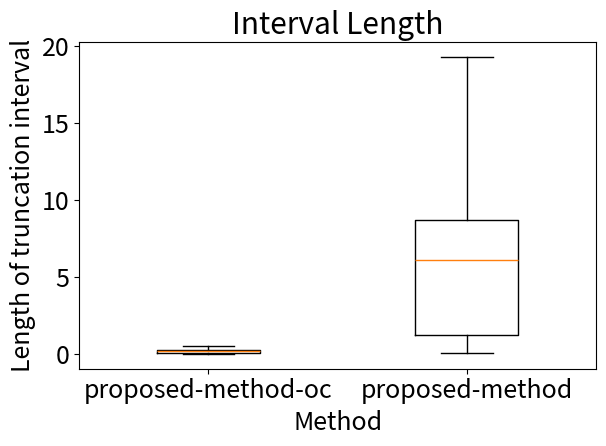

Recreate this plot in Python. (Note: this script raises an exception after producing the figure.)
import numpy as np
import matplotlib.pyplot as plt

plt.rcParams.update({'font.size': 18})
plt.title("Interval Length")

x_1 = [0.12254761267840242, 0.2360774560483192, 0.26384502143271105, 0.055860407571420634, 0.18671892561562808, 0.05340873883171593, 0.02656998260333987, 0.37134713479488624, 0.5174398587536528, 0.3164338308651262, 0.36082332998066513, 0.2476516709253631, 0.11101131067235293, 0.14507703194395583, 0.1923474656022981, 0.2325486472629572, 0.5033187110813198, 0.20652015092307074, 0.5325939563994169, 0.07621078240516077, 0.3038790602772119, 0.053792144500862005, 0.16662039770393178, 0.10411729885914633, 0.26306407562083245, 0.24142595563289815, 0.08947374188110047, 0.3205642492973, 0.518599312079991, 0.11242591246379607, 0.3553356105370842, 0.21981540268493882, 0.03771635096608472, 0.14031057549831671, 0.39106824529088824, 0.13905501949997312, 0.11386411494024973, 0.028601857941103592, 0.3230992104584518, 0.5185802372660386, 0.05220610018207572, 0.2389030500420426, 0.31906781729014, 0.3560623555087574, 0.22176370351188135, 0.10860855637698341, 0.17011389683403744, 0.031136576335471622, 0.5297445827589149, 0.15395921961470505, 0.21150241799022274, 0.1163724457509363, 0.11084782632891121, 0.2147356379507641, 0.27217703219492373, 0.13889112987934937, 0.20009383663394598, 0.23230157960831455, 0.21429644585443142, 0.25547399879716837, 0.09577517056485929, 0.2767530603056232, 0.09786774595492087, 0.22314807972619222, 0.16245336585446357, 0.2085676993080492, 0.433535842054837, 0.35018273517069654, 0.2943571488059229, 0.06582209127711924, 0.2287528994654151, 0.07113014227475567, 0.26464246511130796, 0.2723344511517345, 0.6416783827946164, 0.22403208423010046, 0.1084990425117136, 0.05444997406242891, 0.18545876786068782, 0.0728508821264704, 0.6664990341839121, 0.3041527907004551, 0.27943728858904504, 0.6063499707306641, 0.7125139015980608, 0.09355293771184514, 0.1064709047598078, 0.19500410846695426, 0.09395259374325904, 0.07980196859593769, 0.29297626131486143, 0.36247883507373957, 0.22284087426925003, 0.1146273725481437, 0.4815373346698062, 0.21951104835454904, 0.2551555498563134, 0.12458143974566749, 0.20873627612071832, 0.46416791262909474, 0.08324435172699385, 1.4557846976545818, 0.3084698721967307, 0.10654997517663967, 0.22840675379732578, 0.20893346690155346, 0.17118963899468076, 0.716476152051484, 0.4799223334586804, 0.305161928281773, 0.439197168366926, 0.2041464332227816, 0.1302550213672098, 0.13548100794237605, 0.06593508830188988, 0.06592213834820604, 0.07791770192924896, 0.07272319208990607, 0.08846470422309682, 0.1535116163227963]
x_2 = [1.7083195628812462, 7.045280597896085, 6.69181470810972, 0.4862483889312177, 1.437773018564704, 5.574920656493349, 1.0118183898202098, 2.3461959921638957, 0.42412056339493254, 1.561416025090913, 1.0047437588173804, 2.0107342374264157, 19.297425721651628, 0.8624559278815975, 11.830081108691598, 10.472818591000282, 0.413588012011586, 10.098593050881684, 11.004813533770328, 1.3460574403011947, 8.161353625354826, 0.8393024769510835, 1.0940796467438747, 8.004323480253397, 0.470719256211682, 18.470132114129214, 6.366642827981131, 7.76609581395119, 13.657135501325666, 11.673213688761194, 6.67221527743971, 15.395166108671495, 10.083729822162704, 0.1677780479169817, 6.034825145912925, 0.27503397287397924, 1.1715340592320573, 4.546061613197973, 0.10768721744335252, 14.039313175836696, 5.269672577584997, 9.73814015668614, 4.708523488771584, 4.12861610280604, 8.309470763288445, 1.0846546843779739, 3.5886793849486436, 0.6988428080737461, 1.193815777525376, 1.3953563911610434, 3.880015380559918, 0.5473236437502895, 7.666563843109529, 7.879705040808479, 1.3782738631903122, 6.3521033303220715, 8.101934112181427, 6.930674286829188, 1.3440381003617399, 6.982071186832932, 0.8917103520573291, 0.2448468318598045, 0.6534073032943672, 8.66215537701409, 9.633046028677473, 2.1646298449336543, 9.262838161036377, 6.902739330548906, 2.7509458991113016, 10.225430592705887, 8.73773998029086, 0.38449919329554083, 11.595211164326315, 0.7544801699861263, 10.25538520643885, 8.392633426272116, 3.6767356212308413, 12.462606007542876, 8.550068058154519, 1.125578724838566, 7.532013463652212, 3.667204194621119, 9.171275663975408, 7.294061790893738, 1.3356919364644686, 7.0613996382653905, 12.12544152411091, 2.195804688972243, 6.331964601504158, 6.210634071529293, 2.590350228752384, 10.162793547143504, 13.472419647489417, 0.9979905868507402, 8.085631525225956, 10.030521550572736, 1.3811864154780973, 0.5999056805140701, 7.512429846503318, 9.715335024739883, 4.123697420403304, 11.271829079852745, 11.028886083127132, 1.4035356769884233, 10.348513037774602, 1.046673782964251, 8.616452466491536, 1.6743511451388053, 13.202881064886641, 1.1638324877916577, 7.60571105980809, 8.798750753767106, 1.3124296946171485, 0.2874084724964452, 10.970863300055777, 6.269993577903628, 0.5358323881133873, 1.1672147821995753, 4.736570807955902, 7.906087739998402]

x = [x_1, x_2]


plt.boxplot(x, positions=[1, 2], showfliers=False, widths=0.4)
plt.xticks([1, 2], ["proposed-method-oc", "proposed-method"])
plt.xlabel("Method")
plt.ylabel("Length of truncation interval")
plt.tight_layout()


plt.savefig('../results/len_interval_plot.pdf')

plt.show()





